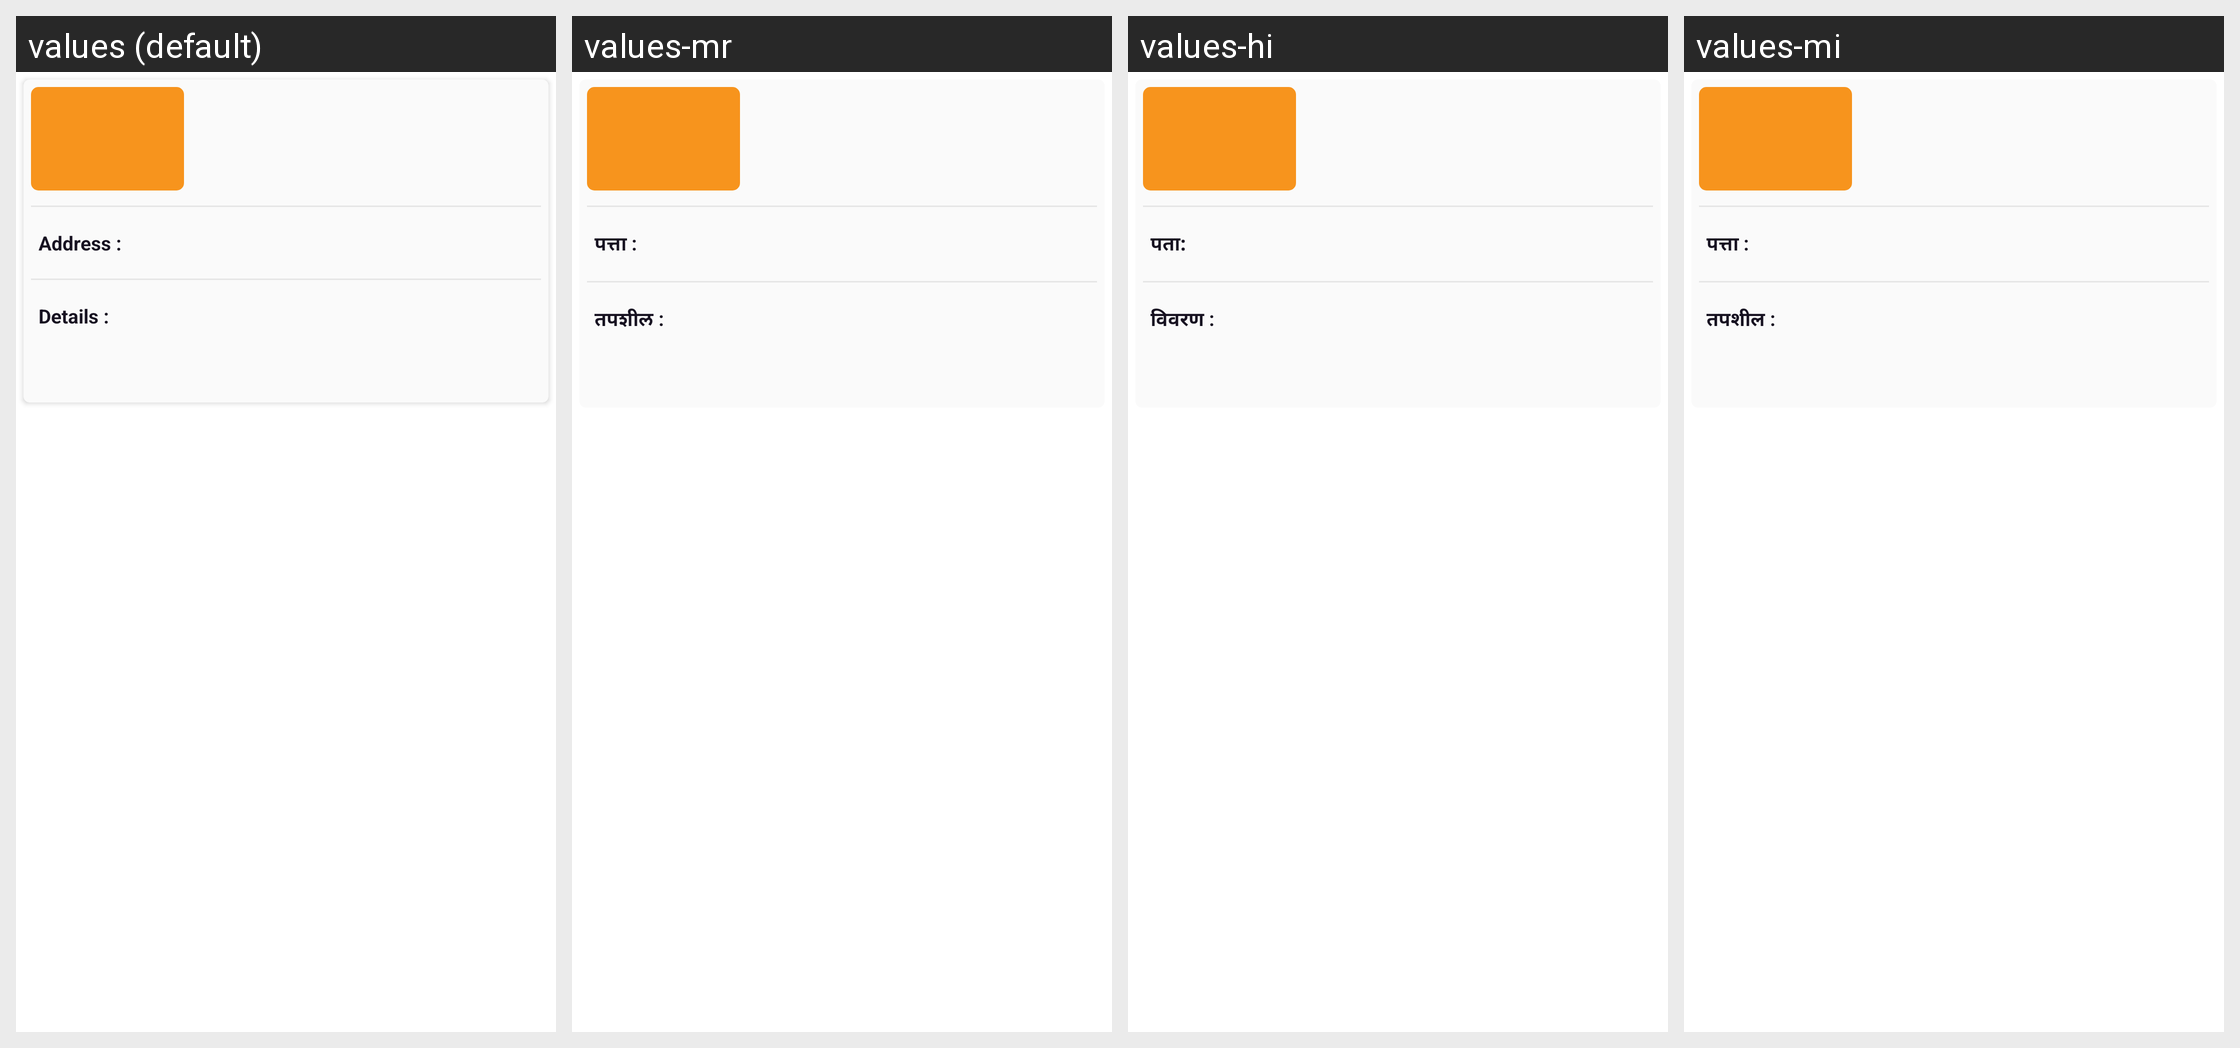

The same Android screen rendered under several of its app's locales, left to right. List the strings drawn on it with the default value and each locale's translation.
Android screen res/layout/upcoming_event_adapter_layout.xml rendered under 4 locales, left to right: values (default), values-mr, values-hi, values-mi. Device: Nexus 5 (rendered at 1080×1920; each locale shown at half size, 540×960, under a caption strip naming it); theme Theme.MaterialComponents.DayNight.NoActionBar.
Strings drawn on this screen, with the default value and each locale's value (text and hints the layout hard-codes, and strings that could not be matched under every locale, appear in the picture but are not listed):

event_address
  values: Address :
  values-mr: पत्ता :
  values-hi: पता:
  values-mi: पत्ता :

event_detail
  values: Details :
  values-mr: तपशील :
  values-hi: विवरण :
  values-mi: तपशील :
